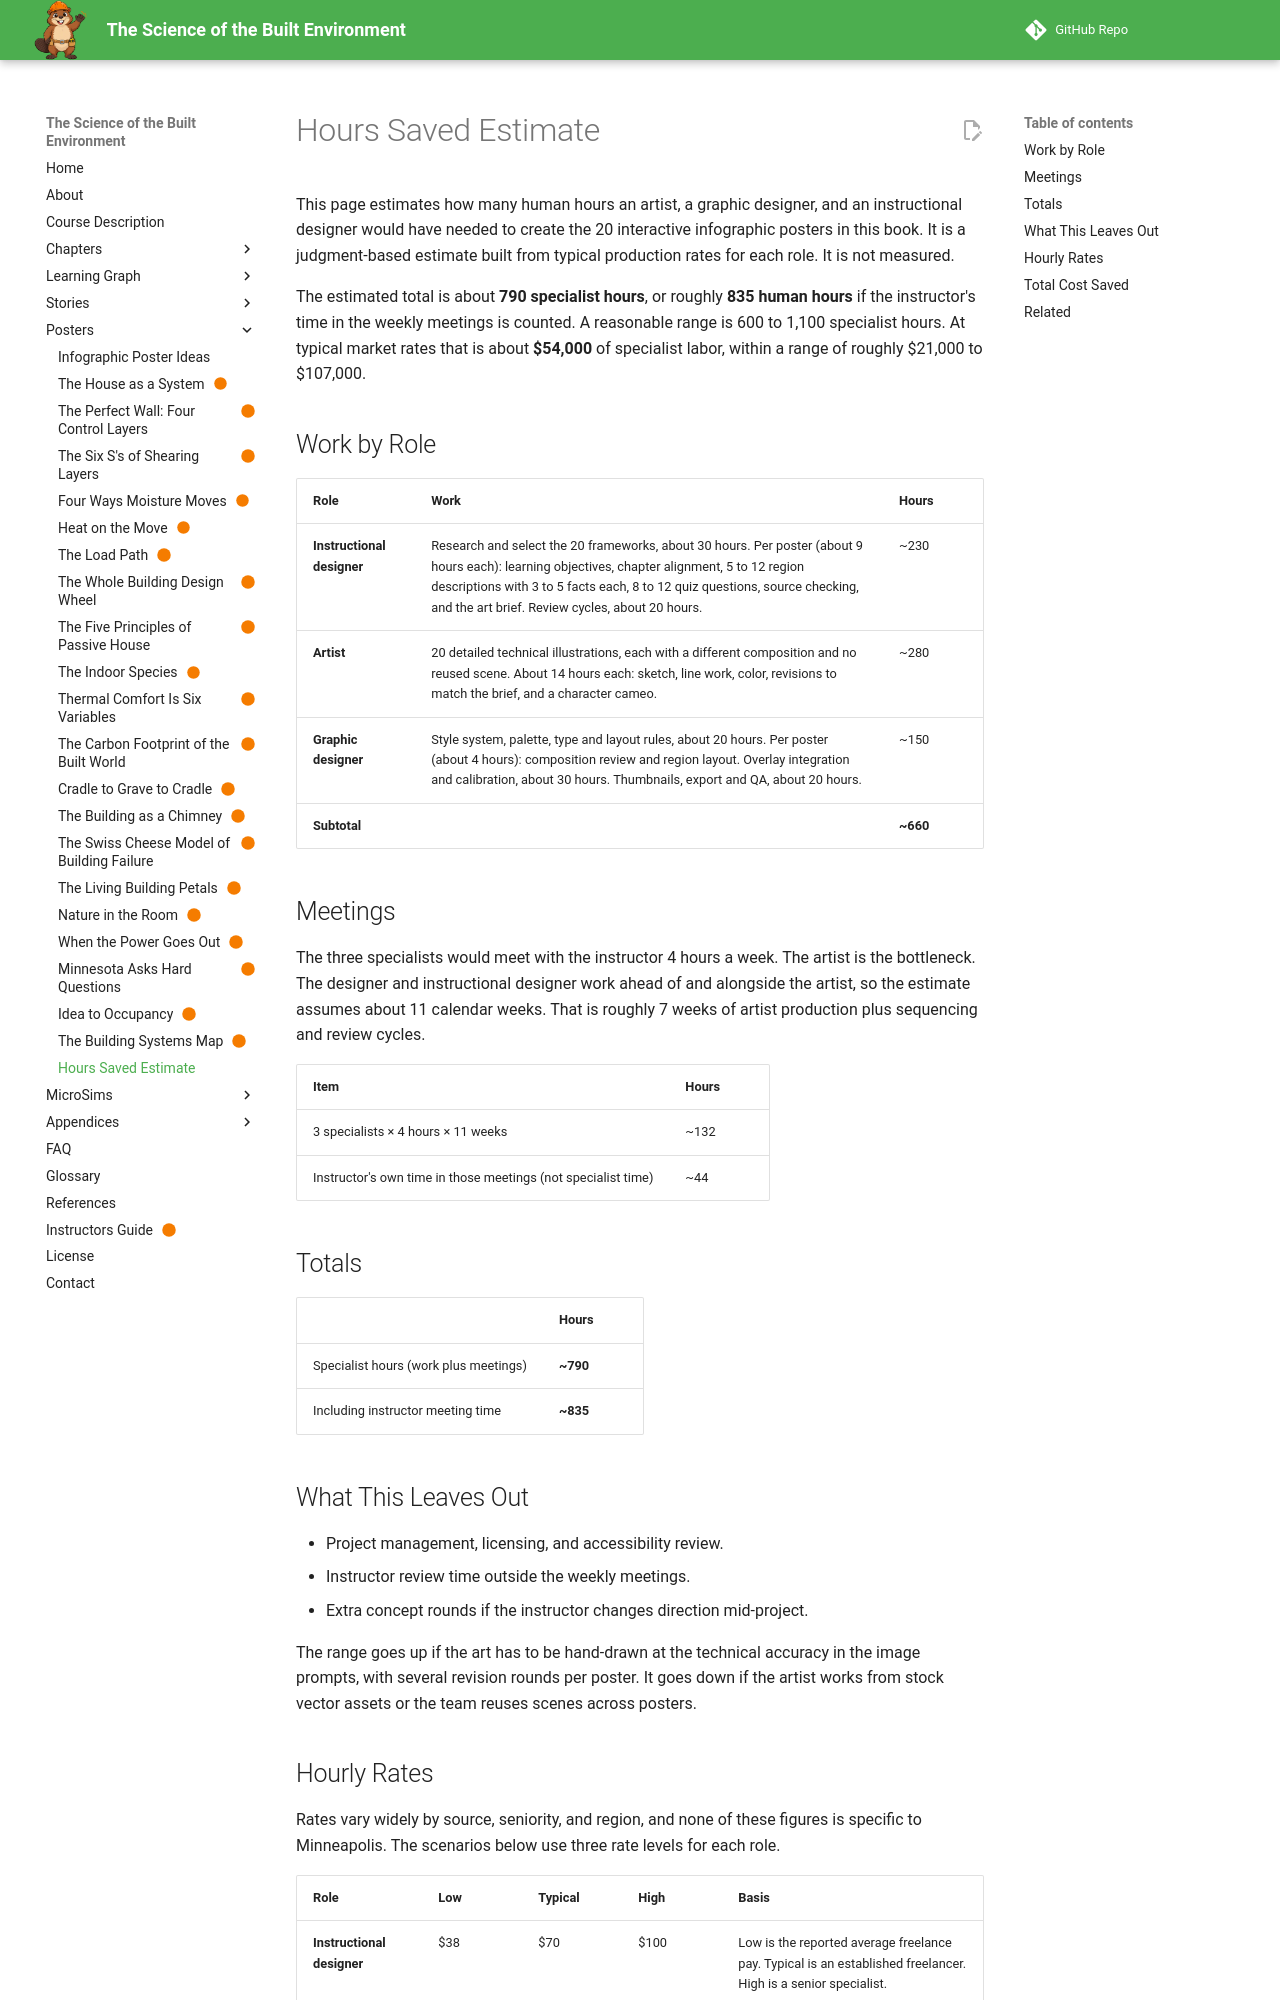

repository: dmccreary/science-of-the-built-envrionment · page: posters/hours-saved-estimate/index.html · generator: mkdocs

---
title: Hours Saved Estimate
description: An estimate of the human hours an artist, a graphic designer, and an instructional designer would have needed to produce the 20 infographic posters, including weekly meetings with the instructor, and the cost that represents at market rates.
---

# Hours Saved Estimate

This page estimates how many human hours an artist, a graphic designer, and an instructional designer would have needed to create the 20 interactive infographic posters in this book. It is a judgment-based estimate built from typical production rates for each role. It is not measured.

The estimated total is about **790 specialist hours**, or roughly **835 human hours** if the instructor's time in the weekly meetings is counted. A reasonable range is 600 to 1,100 specialist hours. At typical market rates that is about **$54,000** of specialist labor, within a range of roughly $21,000 to $107,000.

## Work by Role

| Role | Work | Hours |
|---|---|---|
| **Instructional designer** | Research and select the 20 frameworks, about 30 hours. Per poster (about 9 hours each): learning objectives, chapter alignment, 5 to 12 region descriptions with 3 to 5 facts each, 8 to 12 quiz questions, source checking, and the art brief. Review cycles, about 20 hours. | ~230 |
| **Artist** | 20 detailed technical illustrations, each with a different composition and no reused scene. About 14 hours each: sketch, line work, color, revisions to match the brief, and a character cameo. | ~280 |
| **Graphic designer** | Style system, palette, type and layout rules, about 20 hours. Per poster (about 4 hours): composition review and region layout. Overlay integration and calibration, about 30 hours. Thumbnails, export and QA, about 20 hours. | ~150 |
| **Subtotal** | | **~660** |

## Meetings

The three specialists would meet with the instructor 4 hours a week. The artist is the bottleneck. The designer and instructional designer work ahead of and alongside the artist, so the estimate assumes about 11 calendar weeks. That is roughly 7 weeks of artist production plus sequencing and review cycles.

| Item | Hours |
|---|---|
| 3 specialists × 4 hours × 11 weeks | ~132 |
| Instructor's own time in those meetings (not specialist time) | ~44 |

## Totals

| | Hours |
|---|---|
| Specialist hours (work plus meetings) | **~790** |
| Including instructor meeting time | **~835** |

## What This Leaves Out

- Project management, licensing, and accessibility review.
- Instructor review time outside the weekly meetings.
- Extra concept rounds if the instructor changes direction mid-project.

The range goes up if the art has to be hand-drawn at the technical accuracy in the image prompts, with several revision rounds per poster. It goes down if the artist works from stock vector assets or the team reuses scenes across posters.
